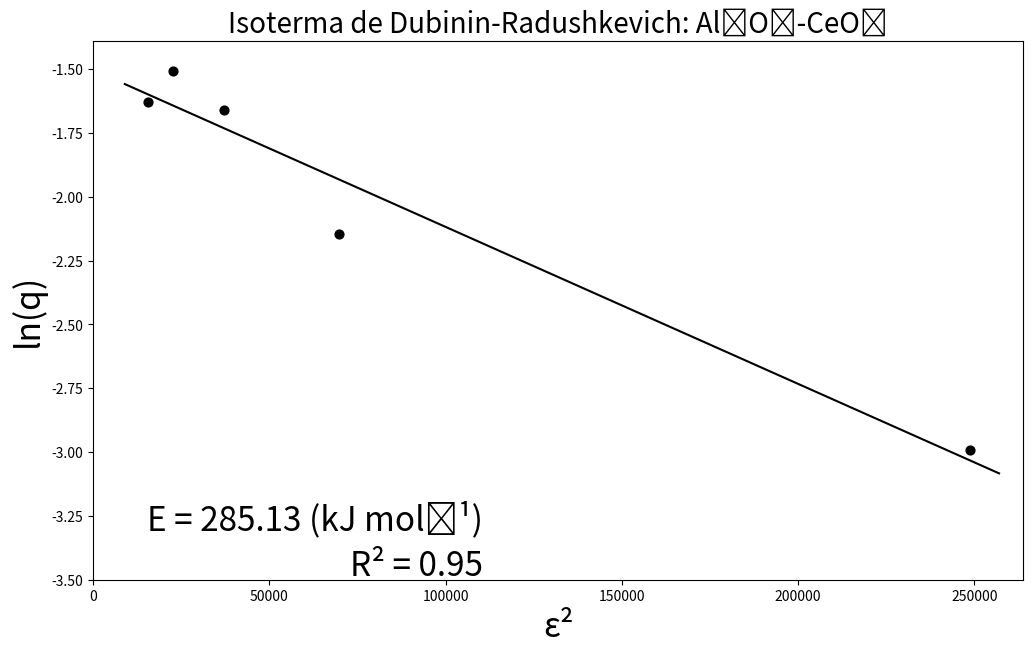

This figure's Python source:
import matplotlib.pyplot as plt
from math import sqrt

x = [248799.3491,
69833.44367,
37060.0139,
22663.98621,
15603.08712]
y = [-2.993712692,
-2.147928428,
-1.658765423,
-1.50902301,
-1.629626308]
xyValues = []
xSquareValues = []
dSquareValues = []
equationy = []
axisX = []

def main():
    n = len(y) 
    MX = sum(x)
    MY  = sum(y)
    MXY  = calculusXY(0)
    MXSquare = calculusXSquare(0)
    determinant = ((n) * (MXSquare)) - ((MX * MX))
    m = ((MXY * n) - (MX * MY)) / determinant
    b = ((MXSquare * MY) - (MXY * MX)) / determinant
    MDSquare = calculusDSquare(0, m, b)
    sY = sqrt(MDSquare/(n-2))
    s2m = ((sY**2) * n) / determinant
    s2b = ((sY**2) * MXSquare) / determinant
    sm = sqrt(s2m)
    sb = sqrt(s2b)
    return drawGraph(x, y, m, b, sm, sb)

def calculusXY(round):
    while round < (len(x)):
        xy = (x[round]) * (y[round])
        xyValues.append(xy)
        round = round + 1
    xySumatory = sum(xyValues)
    return xySumatory

def calculusXSquare(round):
    while round < (len(x)):
        xSquare = (x[round])**2
        xSquareValues.append(xSquare)
        round = round + 1
    xSquareSumatory = sum(xSquareValues)
    return xSquareSumatory

def calculusDSquare(round, m, b):
    while round < (len(x)):
        dValue = (y[round]) - (m * (x[round])) - b
        dSquare = dValue ** 2
        dSquareValues.append(dSquare)
        round = round + 1
    dSquareSumatory = sum(dSquareValues)
    return dSquareSumatory

def coefficientOfDetermination(x, y):
    averagex = (sum(x))/(len(x))
    averagey = (sum(y))/(len(y))
    cycle = 0
    sustractionsx = []
    sustractionsy = []
    while cycle < len(y):
        sustractionx = ((x[cycle]) - (averagex))**2
        sustractiony = ((y[cycle]) - (averagey))**2
        sustractionsx.append(sustractionx)
        sustractionsy.append(sustractiony)
        cycle = cycle + 1
    product = sum((i - averagex) * (j - averagey) for i, j in zip(x, y))
    r = (product)/(((sum(sustractionsx))*(sum(sustractionsy)))**0.5)
    print(product)
    print(sum(sustractionsx))
    print(sum(sustractionsy))
    r2 = r**2
    return r2

def calculusCurve(m, b):
    round = 9000
    while round < (258000):
        yvalue = (m * (round)) + (b)
        equationy.append(yvalue)
        axisX.append(round)
        round = round + 1000
    return equationy

def drawGraph(list, listTwo, m, b, sm, sb):
    calculusCurve(m, b)
    fig = plt.figure(figsize = (12, 7))
    plt.scatter(list, listTwo, alpha = 1, color='black', s=40)
    plt.plot(axisX, equationy, color='black')
    fig.text(0.45, 0.17, f'E = 285.13 (kJ mol⁻¹)',
        fontsize = 24, color ='black',
        ha ='right', va ='bottom',
        alpha = 1)
    fig.text(0.45, 0.13, f'R{chr(0x00B2)} = {coefficientOfDetermination(list, listTwo):.2f}',
        fontsize = 24, color ='black',
        ha ='right', va ='center',
        alpha = 1)
    #plt.grid(alpha =.6, linestyle ='--')
    plt.title(f'Isoterma de Dubinin-Radushkevich: Al₂O₃-CeO₂', fontsize = 20)
    plt.ylabel('ln(q)', fontsize = 24)
    plt.xlabel(f'ε{chr(0x00B2)}', fontsize = 24)
    plt.xlim((0), (max(x) + 15000))
    plt.ylim(-3.5, (max(y) + 0.12))
    print(f'y = ({m} ± {sm})x + ({b:.2f} ± {sb:.2f})')
    plt.show()
main()